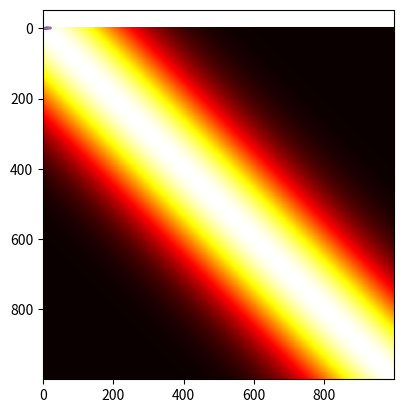

This figure's Python source:
# -*- coding: utf-8 -*-
"""
Spyder Editor

This is a temporary script file.
"""

#import things i need
import math
import numpy as np
import matplotlib.pyplot as plt


#matrix= np.zeros((2,5))


##function to calculate gaussian covarience kernel 
def kernelfunction (h, ai, bj, l):
    k = (pow(h,2))*math.exp(-pow(((ai-bj)/l),2))
    #print (k)
    return k;



#function to fill a matrix with corresponding kernel values
def matrixfunction(a,b,l):
    #make matrix size (input array a x input array b)
    m=len(a)
    n=len(b)
    matrix= np.zeros((n,m))
    #fill in rows and columns of this blank matrix
    #ai, bj 
    #size n x m
    for j in range (0,m):
        for i in range (0,n):
            matrix[i,j]= kernelfunction(h=1,ai=a[i],bj=b[j],l=l)
    return matrix;




#generate random data

x=np.linspace(0,20,1000)

#calculate matrix of kernels 

covmatrix= matrixfunction(x,x,5)
plt.imshow(covmatrix, cmap='hot', interpolation='nearest')
plt.show()
    

#generate covarient gaussian distrubution 
#define needed mean matrix for random multivariate function
meanlen=len(covmatrix)
meanmatrix= np.zeros((meanlen))


#covariate distrubution sampling
#Draw random samples from a multivariate normal distribution
#output gives each column of matrix as gaussian

gaussianmatrix = np.random.multivariate_normal(meanmatrix,covmatrix, 5)


#plot samples 
numgauss=5
for k in range (0,numgauss):
    gaussian = gaussianmatrix[k,:]
    plt.plot(x,gaussian)
    
#plt.xlim((0,20))
#plt.ylim((-3,3))
plt.show()





